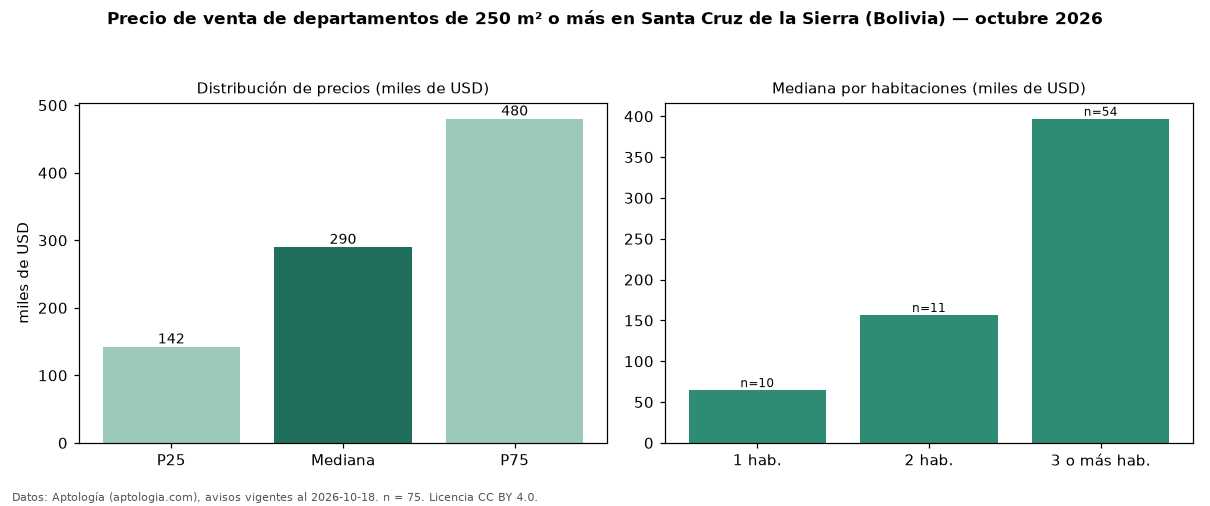

The table this chart was drawn from, first rows:
seccion, metrica, valor, moneda, n
filtro, area6, de 250 m² o más, , 75
precio, p25, 142500, USD, 75
precio, mediana, 290000, USD, 75
precio, p75, 480000, USD, 75
precio, minimo, 49600, USD, 75
precio, maximo, 690000, USD, 75
m2, mediana_precio_m2, 1089, USD, 52
m2, area_mediana_m2, 368.0, m2, 52
admin, mediana_admin_mes, 67.5, USD, 42
banos, mediana_banos, 3.0, , 
parqueadero, pct_con_parqueadero, 100.0, %, 50
habitaciones, 1, 64685, USD, 10
habitaciones, 2, 156750, USD, 11
habitaciones, 3+, 397000, USD, 54
fuente, fecha_datos, 2026-10-18, , 
fuente, atribucion, https://www.aptologia.com/bo, , 
fuente, licencia, CC BY 4.0, , 
